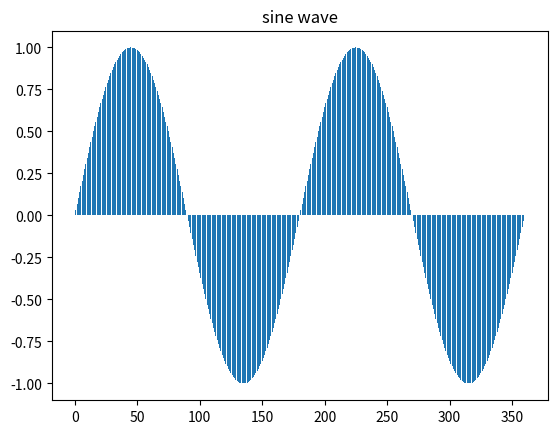

Write Python code to recreate this figure.
from matplotlib import pyplot as plt
from math import *
x =[x for x in range(361)]
sine = [sin(x*2*pi/180) for x in range(361)]
plt.title("sine wave")
plt.bar(x,sine)
plt.show()